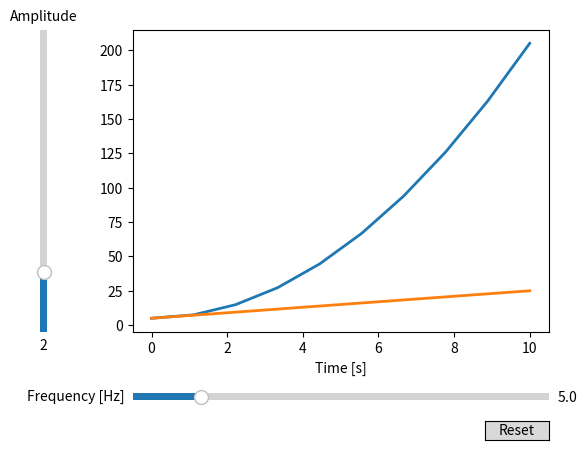

Generate this figure with matplotlib:
import matplotlib.pyplot as plt
import numpy as np
from matplotlib.widgets import Slider, Button

def f(t, amplitude, frequency):
    return amplitude * np.sin(2 * np.pi * frequency * t)

# t = np.linspace(0, 1, 1000)
# init_amplitude = 5
# init_frequency = 3

# fig, ax = plt.subplots()
# line, = ax.plot(t, f(t, init_amplitude, init_frequency), lw=2)
# ax.set_xlabel('Time [s]')

x = np.linspace(0, 10, 10)
# x1 = np.linspace(0, 10, 10)
init_a = 2
init_b = 5
def my_func(x, a, b):
    # amplitude * np.sin(2 * np.pi * frequency * t)
    y = np.linspace(0, 10, 10)
    # t = 6
    # print(y)
    y = a*(x**2) + b
    
    return y

def my_func1(x, a, b):
    # amplitude * np.sin(2 * np.pi * frequency * t)
    y = np.linspace(0, 10, 10)
    # t = 6
    # print(y)
    y = a*x + b
    
    return y
# print(my_func(x))

fig, ax = plt.subplots()
line, = ax.plot(x, my_func(x, init_a, init_b), lw=2)
line1, = ax.plot(x, my_func1(x, init_a, init_b), lw=2)
ax.set_xlabel('Time [s]')

# Регулировка области графика для размещения ползунков
fig.subplots_adjust(left=0.25, bottom=0.25)

# Горизонтальный ползунок для частоты
axfreq = fig.add_axes([0.25, 0.1, 0.65, 0.03])
freq_slider = Slider(ax=axfreq, label='Frequency [Hz]', valmin=0.1, valmax=30, valinit=init_b)

# Вертикальный ползунок для амплитуды
axamp = fig.add_axes([0.1, 0.25, 0.0225, 0.63])
amp_slider = Slider(ax=axamp, label="Amplitude", valmin=0, valmax=10, valinit=init_a, orientation="vertical")

# Функция для обновления графика при изменении значения ползунка
def update(val):
    line.set_ydata(my_func(x, amp_slider.val, freq_slider.val))
    line1.set_ydata(my_func1(x, amp_slider.val, freq_slider.val))
    fig.canvas.draw_idle()
    # fig.canvas.show()

freq_slider.on_changed(update)
amp_slider.on_changed(update)

# Кнопка для сброса ползунков к начальным значениям
resetax = fig.add_axes([0.8, 0.025, 0.1, 0.04])
button = Button(resetax, 'Reset', hovercolor='0.975')

def reset(event):
    freq_slider.reset()
    amp_slider.reset()

button.on_clicked(reset)

plt.show()
